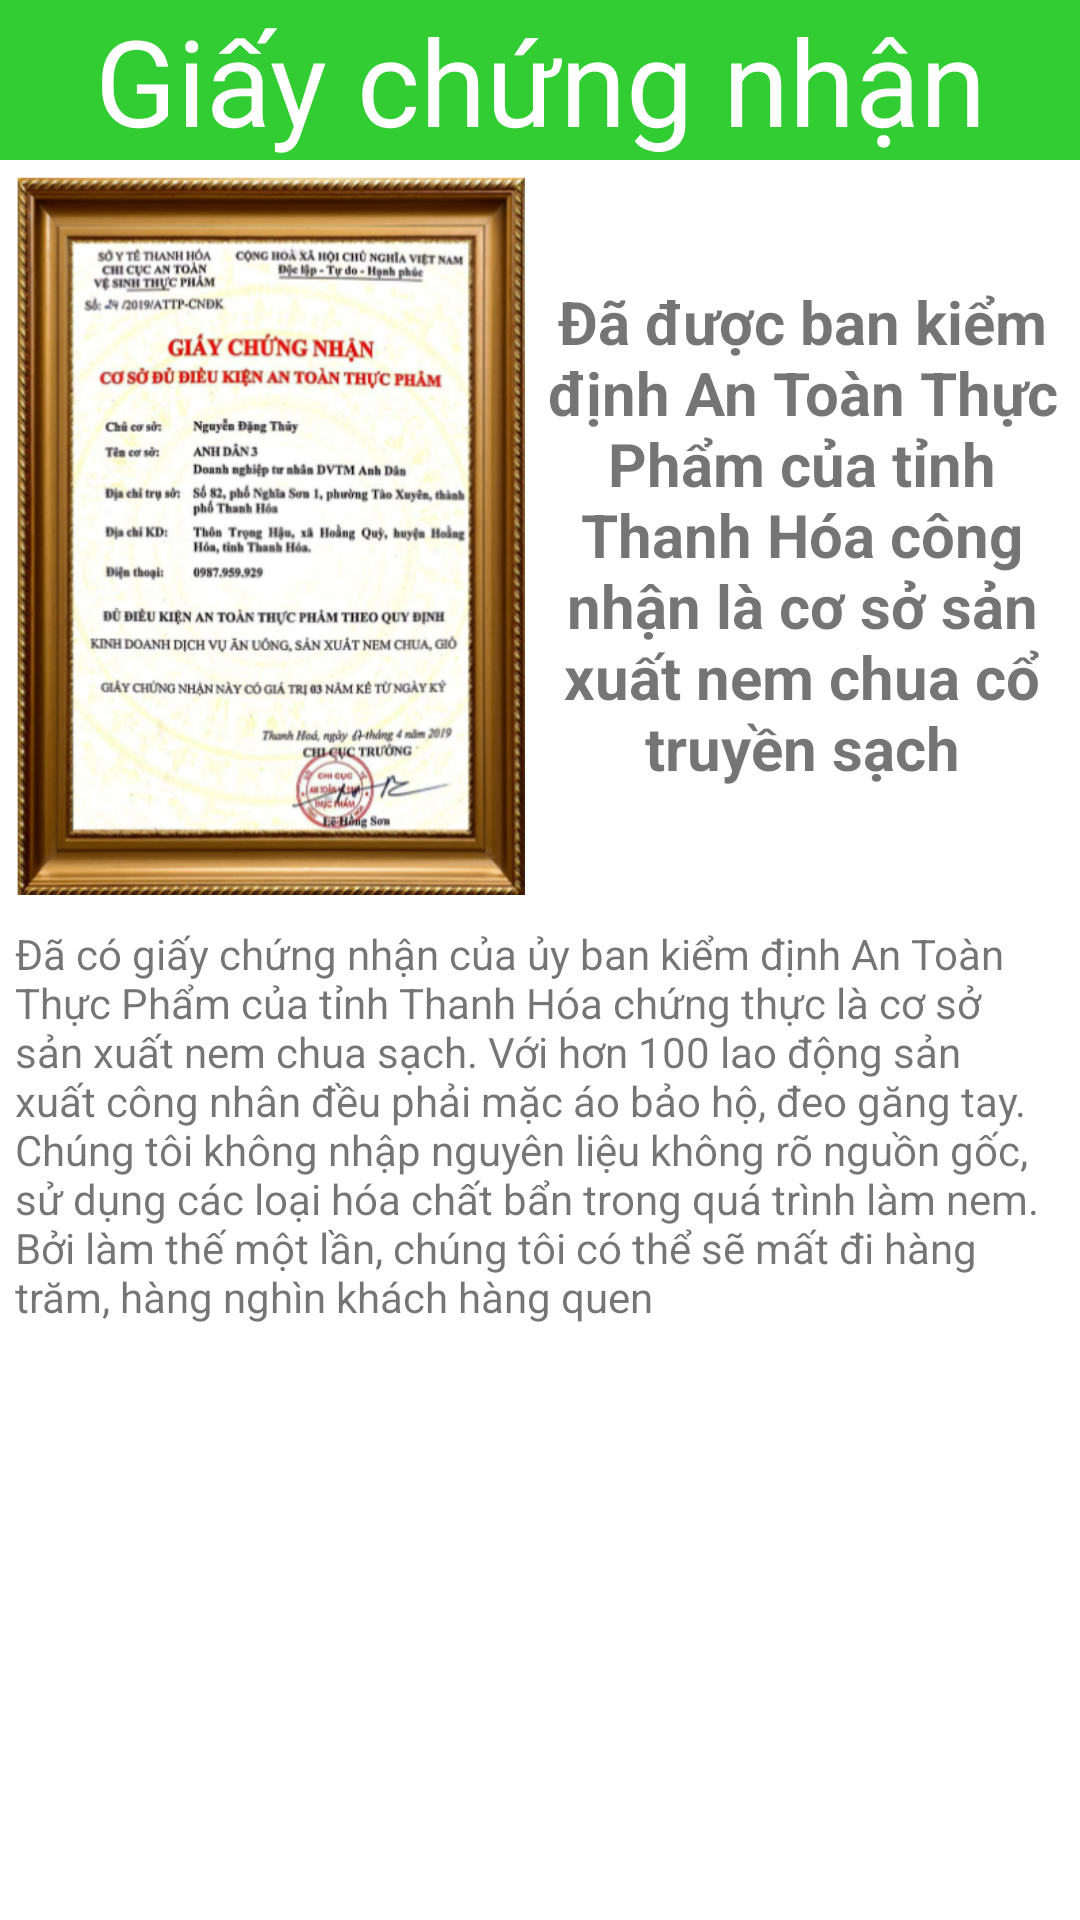

The Android layout XML behind this screen, and the referenced resources:
<!-- AndroidManifest.xml: application theme Theme.NemNem -->
<!-- res/layout/activity_lv4.xml -->
<?xml version="1.0" encoding="utf-8"?>
<LinearLayout xmlns:android="http://schemas.android.com/apk/res/android"
    xmlns:app="http://schemas.android.com/apk/res-auto"
    xmlns:tools="http://schemas.android.com/tools"
    android:layout_width="match_parent"
    android:orientation="vertical"
    android:layout_height="match_parent"
    tools:context=".lv4">
    <TextView
        android:fontFamily="@font/hanalei"
        android:background="#32CD32"
        android:textColor="@color/white"
        android:text="Giấy chứng nhận"
        android:textSize="40sp"
        android:gravity="center"
        android:layout_width="match_parent"
        android:layout_height="wrap_content"/>
    <LinearLayout
        android:layout_margin="5dp"
        android:orientation="vertical"
        android:layout_width="match_parent"
        android:layout_height="match_parent">
        <LinearLayout
            android:layout_width="match_parent"
            android:layout_height="wrap_content">
            <ImageView
                android:scaleType="fitXY"
                android:src="@drawable/attp"
                android:layout_width="170dp"
                android:layout_height="240dp"/>
            <TextView
                android:gravity="center"
                android:textStyle="bold"
                android:textSize="20sp"
                android:text="Đã được ban kiểm định An Toàn Thực Phẩm của tỉnh Thanh Hóa công nhận là cơ sở sản xuất nem chua cổ truyền sạch"
                android:layout_marginLeft="5dp"
                android:layout_width="match_parent"
                android:layout_height="match_parent"/>
        </LinearLayout>
        <TextView
            android:text="Đã có giấy chứng nhận của ủy ban kiểm định An Toàn Thực Phẩm của tỉnh Thanh Hóa chứng thực là cơ sở sản xuất nem chua sạch. Với hơn 100 lao động sản xuất công nhân đều phải mặc áo bảo hộ, đeo găng tay. Chúng tôi không nhập nguyên liệu không rõ nguồn gốc, sử dụng các loại hóa chất bẩn trong quá trình làm nem. Bởi làm thế một lần, chúng tôi có thể sẽ mất đi hàng trăm, hàng nghìn khách hàng quen"
            android:layout_marginTop="10dp"
            android:layout_width="match_parent"
            android:layout_height="match_parent"/>
    </LinearLayout>
</LinearLayout>
<!-- resources referenced by this layout -->
<resources>
  <!-- drawable attp: png bitmap (drawable, 341161 bytes) -->
  <style name="Theme.NemNem" parent="Theme.MaterialComponents.DayNight.NoActionBar">
          
          <item name="colorPrimary">@color/purple_500</item>
          <item name="colorPrimaryVariant">@color/purple_700</item>
          <item name="colorOnPrimary">@color/white</item>
          
          <item name="colorSecondary">@color/teal_200</item>
          <item name="colorSecondaryVariant">@color/teal_700</item>
          <item name="colorOnSecondary">@color/black</item>
          
          <item name="android:statusBarColor" tools:targetApi="l">?attr/colorPrimaryVariant</item>
          
      </style>
  <!-- not gathered from this repository: default colours our renderer supplied (Android Studio template values) -->
  <color name="purple_500">#FF6200EE</color>
  <color name="purple_700">#FF3700B3</color>
  <color name="teal_200">#FF03DAC5</color>
  <color name="teal_700">#FF018786</color>
  <color name="black">#FF000000</color>
  <color name="white">#FFFFFFFF</color>
</resources>
